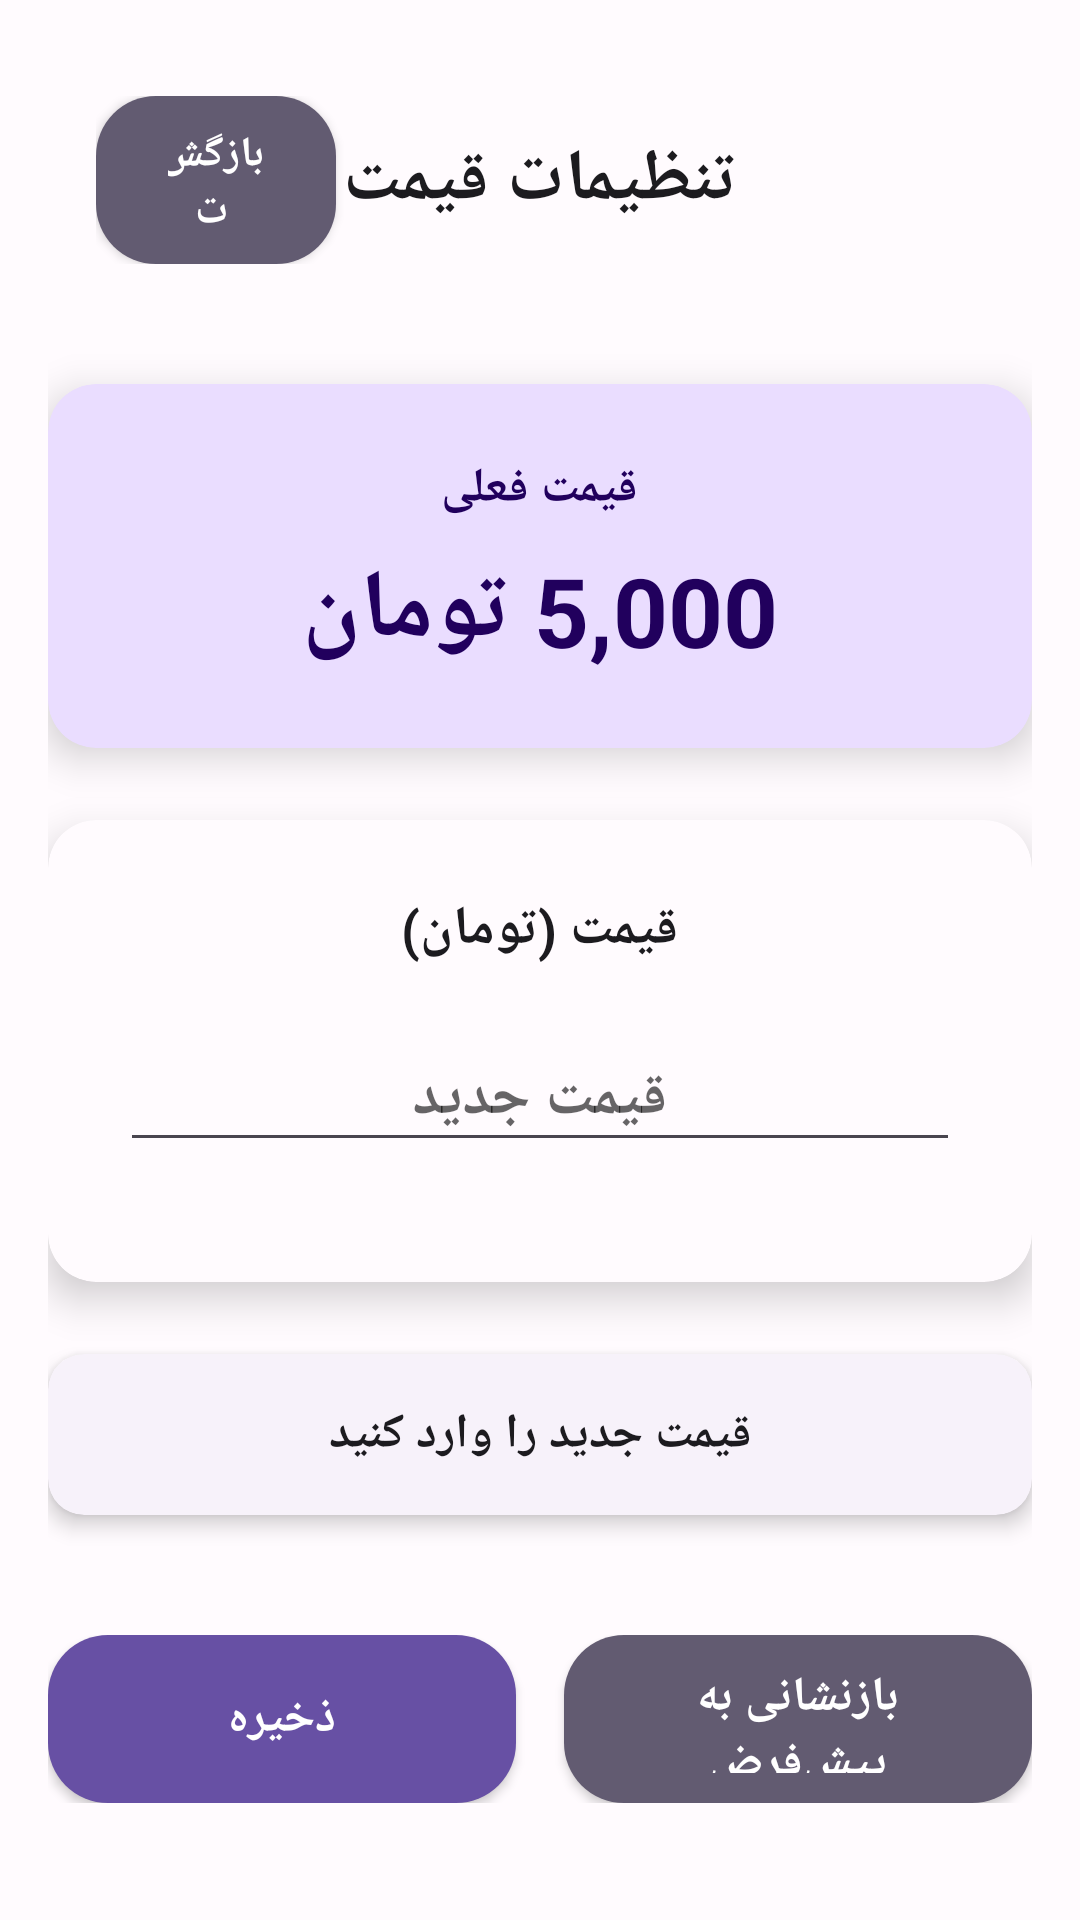

Reconstruct the res/layout file that produces this screen, plus the resources it refers to.
<!-- AndroidManifest.xml: activity theme AppTheme.NoActionBar -->
<!-- res/layout/activity_price_settings.xml -->
<?xml version="1.0" encoding="utf-8"?>
<ScrollView xmlns:android="http://schemas.android.com/apk/res/android"
    xmlns:app="http://schemas.android.com/apk/res-auto"
    android:layout_width="match_parent"
    android:layout_height="match_parent"
    android:background="@color/md_theme_light_background"
    android:fillViewport="true">

    <LinearLayout
        android:layout_width="match_parent"
        android:layout_height="wrap_content"
        android:orientation="vertical"
        android:padding="@dimen/margin_medium">

        
        <LinearLayout
            android:id="@+id/headerLayout"
            android:layout_width="match_parent"
            android:layout_height="wrap_content"
            android:orientation="horizontal"
            android:gravity="center_vertical"
            android:padding="@dimen/padding_medium"
            android:layout_marginBottom="@dimen/margin_large">

            <Button
                android:id="@+id/backButton"
                android:layout_width="80dp"
                android:layout_height="56dp"
                style="@style/ButtonSecondary"
                android:text="@string/back"
                android:textColor="@color/white"
                android:textSize="14sp"
                android:textStyle="bold" />

            <TextView
                android:layout_width="0dp"
                android:layout_height="wrap_content"
                android:layout_weight="1"
                android:text="@string/price_settings"
                android:textColor="@color/md_theme_light_onBackground"
                android:textSize="24sp"
                android:textStyle="bold"
                android:gravity="center" />

            <View
                android:layout_width="80dp"
                android:layout_height="1dp" />

        </LinearLayout>

        
        <androidx.cardview.widget.CardView
            android:layout_width="match_parent"
            android:layout_height="wrap_content"
            android:layout_marginBottom="@dimen/margin_large"
            app:cardCornerRadius="16dp"
            app:cardElevation="8dp"
            app:cardBackgroundColor="@color/md_theme_light_primaryContainer">

            <LinearLayout
                android:layout_width="match_parent"
                android:layout_height="wrap_content"
                android:orientation="vertical"
                android:padding="@dimen/padding_large"
                android:gravity="center">

                <TextView
                    android:layout_width="wrap_content"
                    android:layout_height="wrap_content"
                    android:text="قیمت فعلی"
                    android:textColor="@color/md_theme_light_onPrimaryContainer"
                    android:textSize="16sp"
                    android:textStyle="bold"
                    android:layout_marginBottom="@dimen/margin_small" />

                <TextView
                    android:id="@+id/currentPriceTextView"
                    android:layout_width="wrap_content"
                    android:layout_height="wrap_content"
                    android:text="5,000 تومان"
                    android:textColor="@color/md_theme_light_onPrimaryContainer"
                    android:textSize="32sp"
                    android:textStyle="bold"
                    android:gravity="center" />

            </LinearLayout>

        </androidx.cardview.widget.CardView>

        
        <androidx.cardview.widget.CardView
            android:layout_width="match_parent"
            android:layout_height="wrap_content"
            android:layout_marginBottom="@dimen/margin_large"
            app:cardCornerRadius="16dp"
            app:cardElevation="8dp"
            app:cardBackgroundColor="@color/md_theme_light_surface">

            <LinearLayout
                android:layout_width="match_parent"
                android:layout_height="wrap_content"
                android:orientation="vertical"
                android:padding="@dimen/padding_large">

                <TextView
                    android:layout_width="wrap_content"
                    android:layout_height="wrap_content"
                    android:text="@string/price_in_toman"
                    android:textColor="@color/md_theme_light_onSurface"
                    android:textSize="18sp"
                    android:textStyle="bold"
                    android:layout_gravity="center"
                    android:layout_marginBottom="@dimen/margin_medium" />

                <com.google.android.material.textfield.TextInputLayout
                    android:layout_width="match_parent"
                    android:layout_height="wrap_content"
                    android:layout_marginBottom="@dimen/margin_medium"
                    app:boxBackgroundMode="outline"
                    app:boxCornerRadiusTopStart="12dp"
                    app:boxCornerRadiusTopEnd="12dp"
                    app:boxCornerRadiusBottomStart="12dp"
                    app:boxCornerRadiusBottomEnd="12dp"
                    app:boxStrokeColor="@color/md_theme_light_primary"
                    app:hintTextColor="@color/md_theme_light_primary">

                    <com.google.android.material.textfield.TextInputEditText
                        android:id="@+id/priceEditText"
                        android:layout_width="match_parent"
                        android:layout_height="wrap_content"
                        android:hint="قیمت جدید"
                        android:textColor="@color/md_theme_light_onSurface"
                        android:textSize="20sp"
                        android:textStyle="bold"
                        android:gravity="center"
                        android:inputType="number" />

                </com.google.android.material.textfield.TextInputLayout>

            </LinearLayout>

        </androidx.cardview.widget.CardView>

        
        <androidx.cardview.widget.CardView
            android:layout_width="match_parent"
            android:layout_height="wrap_content"
            android:layout_marginBottom="@dimen/margin_large"
            app:cardCornerRadius="12dp"
            app:cardElevation="4dp"
            app:cardBackgroundColor="@color/md_theme_light_surfaceContainerLow">

            <TextView
                android:id="@+id/statusTextView"
                android:layout_width="match_parent"
                android:layout_height="wrap_content"
                android:text="قیمت جدید را وارد کنید"
                android:textColor="@color/md_theme_light_onSurface"
                android:textSize="16sp"
                android:textStyle="bold"
                android:gravity="center"
                android:padding="@dimen/padding_medium" />

        </androidx.cardview.widget.CardView>

        
        <LinearLayout
            android:layout_width="match_parent"
            android:layout_height="wrap_content"
            android:orientation="horizontal"
            android:gravity="center"
            android:layout_marginTop="@dimen/margin_medium">

            <Button
                android:id="@+id/saveButton"
                android:layout_width="0dp"
                android:layout_height="56dp"
                android:layout_weight="1"
                android:layout_marginEnd="@dimen/margin_small"
                style="@style/ButtonPrimary"
                android:text="@string/save"
                android:textColor="@color/white"
                android:textSize="16sp"
                android:textStyle="bold" />

            <Button
                android:id="@+id/resetButton"
                android:layout_width="0dp"
                android:layout_height="56dp"
                android:layout_weight="1"
                android:layout_marginStart="@dimen/margin_small"
                style="@style/ButtonSecondary"
                android:text="@string/reset_to_default"
                android:textColor="@color/white"
                android:textSize="16sp"
                android:textStyle="bold" />

        </LinearLayout>

    </LinearLayout>

</ScrollView>
<!-- resources referenced by this layout -->
<resources>
  <color name="md_theme_light_background">#FFFBFE</color>
  <color name="md_theme_light_onBackground">#1C1B1F</color>
  <color name="md_theme_light_onPrimaryContainer">#21005D</color>
  <color name="md_theme_light_onSurface">#1C1B1F</color>
  <color name="md_theme_light_primary">#6750A4</color>
  <color name="md_theme_light_primaryContainer">#EADDFF</color>
  <color name="md_theme_light_surface">#FFFBFE</color>
  <color name="md_theme_light_surfaceContainerLow">#F7F2FA</color>
  <color name="white">#FFFFFF</color>
  <dimen name="margin_large">@dimen/spacing_6</dimen>
  <dimen name="margin_medium">@dimen/spacing_4</dimen>
  <dimen name="margin_small">@dimen/spacing_2</dimen>
  <dimen name="padding_large">@dimen/spacing_6</dimen>
  <dimen name="padding_medium">@dimen/spacing_4</dimen>
  <string name="back">بازگشت</string>
  <string name="price_in_toman">قیمت (تومان)</string>
  <string name="price_settings">تنظیمات قیمت</string>
  <string name="reset_to_default">بازنشانی به پیش‌فرض</string>
  <string name="save">ذخیره</string>
  <style name="ButtonPrimary" parent="Widget.AppCompat.Button">
          <item name="android:background">@drawable/button_primary_md3</item>
          <item name="android:textColor">@color/md_theme_light_onPrimary</item>
          <item name="android:textSize">16sp</item>
          <item name="android:textStyle">bold</item>
          <item name="android:fontFamily">sans-serif-medium</item>
          <item name="android:minHeight">40dp</item>
          <item name="android:minWidth">64dp</item>
          <item name="android:paddingStart">24dp</item>
          <item name="android:paddingEnd">24dp</item>
          <item name="android:paddingTop">10dp</item>
          <item name="android:paddingBottom">10dp</item>
          <item name="android:elevation">0dp</item>
      </style>
  <style name="AppTheme.NoActionBar" parent="AppTheme">
          <item name="windowActionBar">false</item>
          <item name="windowNoTitle">true</item>
          <item name="android:windowFullscreen">false</item>
          <item name="android:windowContentOverlay">@null</item>
      </style>
  <dimen name="spacing_6">24dp</dimen>
  <dimen name="spacing_4">16dp</dimen>
  <dimen name="spacing_2">8dp</dimen>
  <!-- drawable button_primary_md3 (drawable) -->
  <?xml version="1.0" encoding="utf-8"?>
  <selector xmlns:android="http://schemas.android.com/apk/res/android">
      <item android:state_pressed="true">
          <shape android:shape="rectangle">
              <solid android:color="@color/md_theme_light_primary" />
              <corners android:radius="20dp" />
          </shape>
      </item>
      <item>
          <shape android:shape="rectangle">
              <solid android:color="@color/md_theme_light_primary" />
              <corners android:radius="20dp" />
          </shape>
      </item>
  </selector>
  <color name="md_theme_light_onPrimary">#FFFFFF</color>
  <!-- drawable button_secondary_md3 (drawable) -->
  <?xml version="1.0" encoding="utf-8"?>
  <selector xmlns:android="http://schemas.android.com/apk/res/android">
      <item android:state_pressed="true">
          <shape android:shape="rectangle">
              <solid android:color="@color/md_theme_light_secondary" />
              <corners android:radius="20dp" />
          </shape>
      </item>
      <item>
          <shape android:shape="rectangle">
              <solid android:color="@color/md_theme_light_secondary" />
              <corners android:radius="20dp" />
          </shape>
      </item>
  </selector>
  <color name="md_theme_light_onSecondary">#FFFFFF</color>
  <color name="md_theme_light_secondary">#625B71</color>
  <color name="md_theme_light_onSurfaceVariant">#49454F</color>
</resources>
